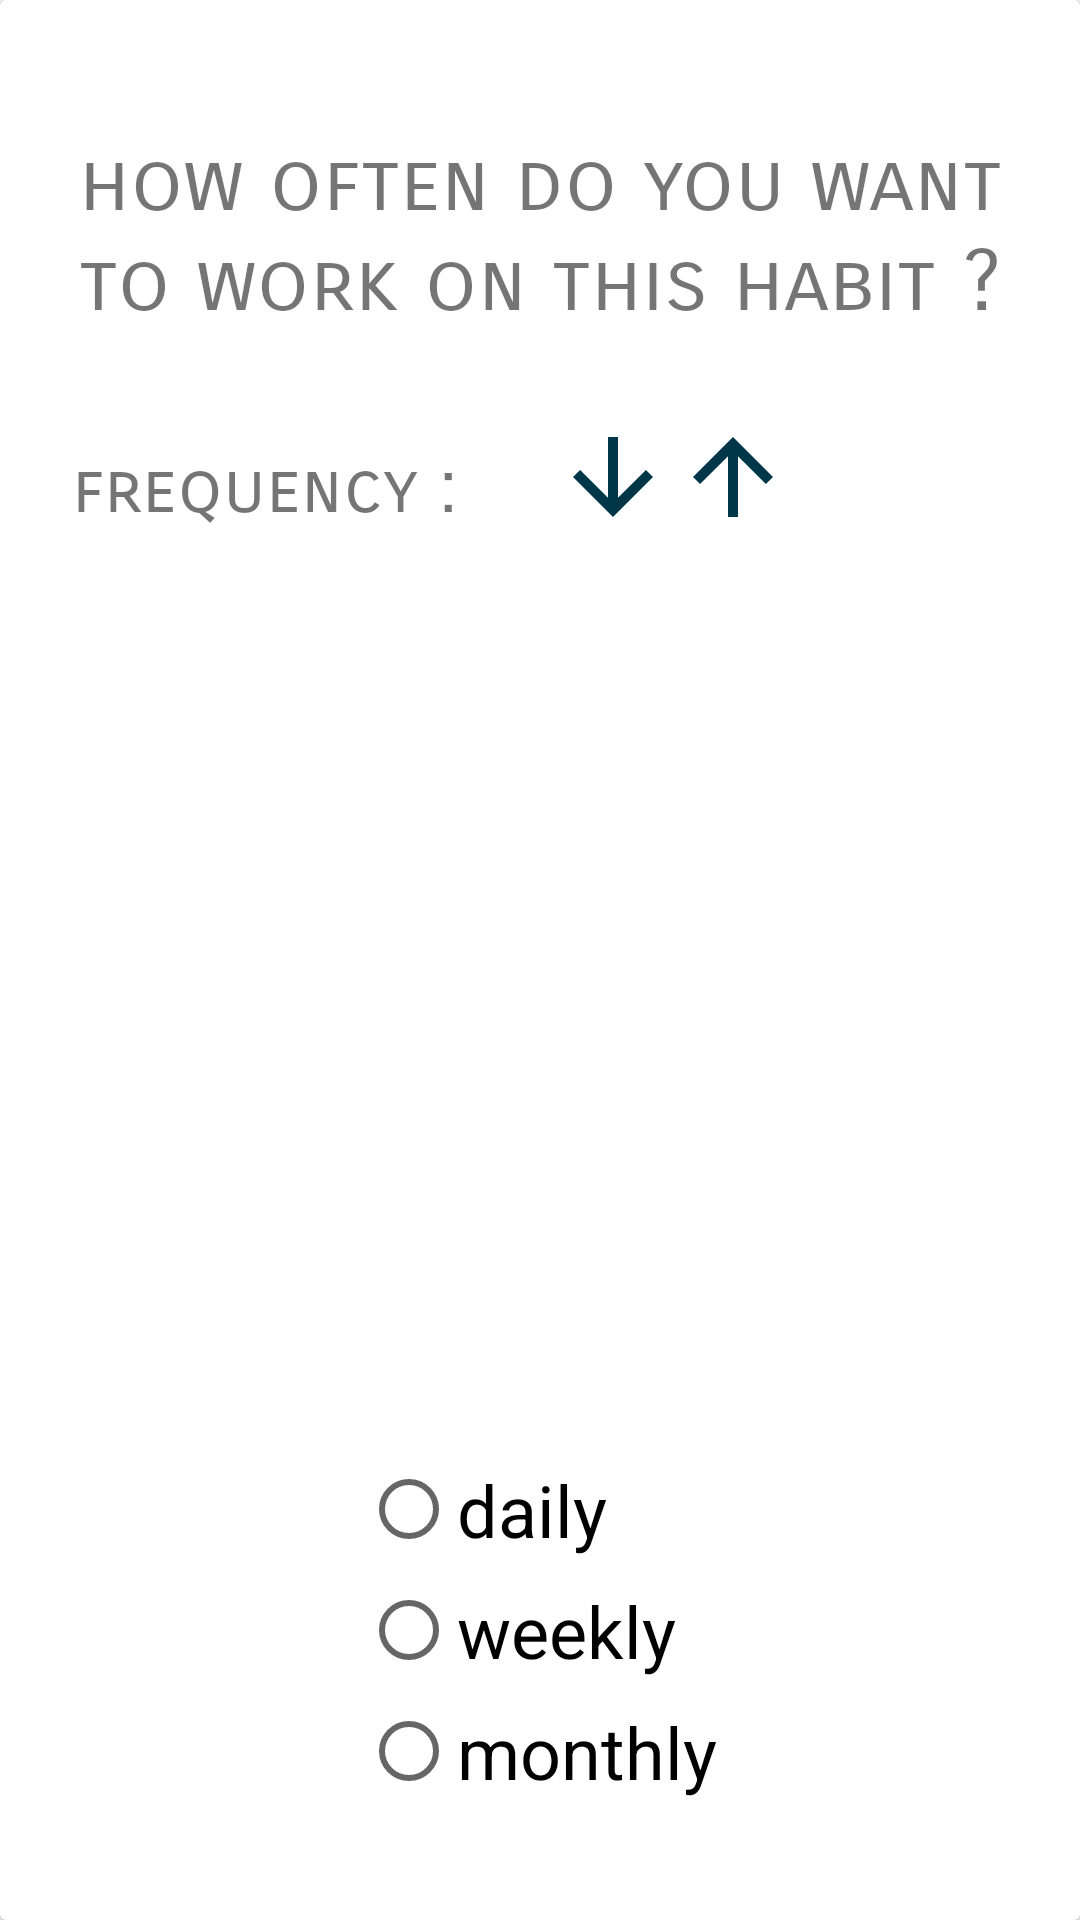

Here is an Android app screen rendered from its layout file. Give the layout XML and the strings, colors and styles it references.
<!-- AndroidManifest.xml: application theme AppTheme -->
<!-- res/layout/duration_input.xml -->
<?xml version="1.0" encoding="utf-8"?>
<layout xmlns:android="http://schemas.android.com/apk/res/android"
    xmlns:app="http://schemas.android.com/apk/res-auto"
    xmlns:tools="http://schemas.android.com/tools">

    <data>
        <variable
            name="newHabitViewModel"
            type="com.example.habitstacks.viewmodel.NewEditHabitViewModel" />
    </data>


    <androidx.cardview.widget.CardView
        android:id="@+id/cardview_duration"
        style="@style/CardViewStyle"
        android:enabled="@{newHabitViewModel.cardViewDurationVisible}"
        app:layout_constraintBottom_toTopOf="@+id/habit_back_button"
        app:layout_constraintEnd_toEndOf="parent"
        app:layout_constraintStart_toStartOf="parent"
        app:layout_constraintTop_toTopOf="parent"
        app:layout_constraintVertical_bias="0.142">

        <androidx.constraintlayout.widget.ConstraintLayout
            android:layout_width="match_parent"
            android:layout_height="match_parent">

            <Button
                android:id="@+id/count_down_button"
                android:layout_width="40dp"
                android:layout_height="40dp"
                android:layout_marginStart="20dp"
                android:layout_marginTop="28dp"
                android:background="@drawable/ic_baseline_arrow_down"
                app:layout_constraintBottom_toBottomOf="parent"
                app:layout_constraintStart_toEndOf="@+id/counterText"
                app:layout_constraintTop_toBottomOf="@+id/habit_add_duration"
                app:layout_constraintVertical_bias="0.0" />

            <Button
                android:id="@+id/count_up_button"
                android:layout_width="40dp"
                android:layout_height="40dp"
                android:layout_marginTop="28dp"
                android:background="@drawable/ic_baseline_arrow_up"
                app:layout_constraintBottom_toBottomOf="parent"
                app:layout_constraintEnd_toEndOf="parent"
                app:layout_constraintHorizontal_bias="0.0"
                app:layout_constraintStart_toEndOf="@+id/count_down_button"
                app:layout_constraintTop_toBottomOf="@+id/habit_add_duration"
                app:layout_constraintVertical_bias="0.0" />

            <RadioGroup
                android:id="@+id/duration_radio_group"
                style="@style/RadioButtonStyle"
                android:layout_width="wrap_content"
                android:layout_height="wrap_content"
                android:layout_marginBottom="32dp"
                android:orientation="vertical"
                app:layout_constraintBottom_toBottomOf="parent"
                app:layout_constraintEnd_toEndOf="parent"
                app:layout_constraintHorizontal_bias="0.498"
                app:layout_constraintStart_toStartOf="parent">

                <RadioButton
                    android:id="@+id/daily_button"
                    style="@style/RadioButtonStyle"
                    android:layout_width="match_parent"
                    android:layout_height="wrap_content"
                    android:text="@string/daily_button_text" />

                <RadioButton
                    android:id="@+id/weekly_button"
                    style="@style/RadioButtonStyle"
                    android:text="@string/weekly_button_text" />

                <RadioButton
                    android:id="@+id/monthly_button"
                    style="@style/RadioButtonStyle"
                    android:text="@string/monthly_button_text" />

            </RadioGroup>

            <TextView
                android:id="@+id/counterText"
                android:layout_width="wrap_content"
                android:layout_height="wrap_content"
                android:layout_marginStart="12dp"
                android:layout_marginTop="28dp"
                android:fontFamily="sans-serif-smallcaps"
                android:textSize="24sp"
                app:layout_constraintBottom_toTopOf="@+id/duration_radio_group"
                app:layout_constraintStart_toEndOf="@+id/frequency"
                app:layout_constraintTop_toBottomOf="@+id/habit_add_duration"
                app:layout_constraintVertical_bias="0.076"
                tools:text="1 times" />

            <TextView
                android:id="@+id/habit_add_duration"
                style="@style/TextStyle"
                android:layout_marginTop="44dp"
                android:text="@string/habit_add_duration"
                android:textSize="28sp"
                app:layout_constraintEnd_toEndOf="parent"
                app:layout_constraintStart_toStartOf="parent"
                app:layout_constraintTop_toTopOf="parent" />

            <TextView
                android:id="@+id/frequency"
                style="@style/TextStyle"
                android:layout_width="wrap_content"
                android:layout_marginStart="24dp"
                android:layout_marginTop="28dp"
                android:text="frequency :"
                android:textAlignment="textStart"
                android:textSize="24sp"
                app:layout_constraintBottom_toBottomOf="parent"
                app:layout_constraintStart_toStartOf="parent"
                app:layout_constraintTop_toBottomOf="@+id/habit_add_duration"
                app:layout_constraintVertical_bias="0.02" />

        </androidx.constraintlayout.widget.ConstraintLayout>
    </androidx.cardview.widget.CardView>

</layout>
<!-- resources referenced by this layout -->
<resources>
  <!-- drawable ic_baseline_arrow_down (drawable) -->
  <vector xmlns:android="http://schemas.android.com/apk/res/android"
      android:width="24dp"
      android:height="24dp"
      android:viewportWidth="24"
      android:viewportHeight="24"
      android:tint="@color/colorPrimaryDark">
    <path
        android:fillColor="@android:color/white"
        android:pathData="M20,12l-1.41,-1.41L13,16.17V4h-2v12.17l-5.58,-5.59L4,12l8,8 8,-8z"/>
  </vector>
  <!-- drawable ic_baseline_arrow_up (drawable) -->
  <vector xmlns:android="http://schemas.android.com/apk/res/android"
      android:width="24dp"
      android:height="24dp"
      android:viewportWidth="24"
      android:viewportHeight="24"
      android:tint="@color/colorPrimaryDark">
    <path
        android:fillColor="@android:color/white"
        android:pathData="M4,12l1.41,1.41L11,7.83V20h2V7.83l5.58,5.59L20,12l-8,-8 -8,8z"/>
  </vector>
  <string name="daily_button_text"> daily</string>
  <string name="habit_add_duration">how often do you want to work on this habit ?</string>
  <string name="monthly_button_text"> monthly</string>
  <string name="weekly_button_text"> weekly</string>
  <style name="CardViewStyle">
          <item name="android:layout_width">match_parent</item>
          <item name="android:layout_height">360dp</item>
          <item name="android:layout_margin">16dp</item>
          <item name="android:padding">16dp</item>
      </style>
  <style name="RadioButtonStyle">
          <item name="android:layout_width">match_parent</item>
          <item name="android:layout_height">wrap_content</item>
          <item name="android:gravity">start</item>
          <item name="android:layout_marginBottom">8dp</item>
          <item name="fontFamily">sans-serif</item>
          <item name="android:textSize">24sp</item>
      </style>
  <style name="TextStyle">
          <item name="android:layout_width">match_parent</item>
          <item name="android:layout_height">wrap_content</item>
          <item name="android:layout_marginStart">8dp</item>
          <item name="android:layout_marginEnd">8dp</item>
          <item name="android:layout_gravity">center_horizontal</item>
          <item name="android:fontFamily">sans-serif-smallcaps</item>
          <item name="android:textAlignment">center</item>
          <item name="android:textSize">32sp</item>
      </style>
  <style name="AppTheme" parent="Theme.AppCompat.Light.DarkActionBar">
          <item name="colorPrimary">#006a7a</item>
          <item name="colorPrimaryDark">#003748</item>
          <item name="colorAccent">#30c5ca</item>
      </style>
  <color name="colorPrimaryDark">#003748</color>
</resources>
